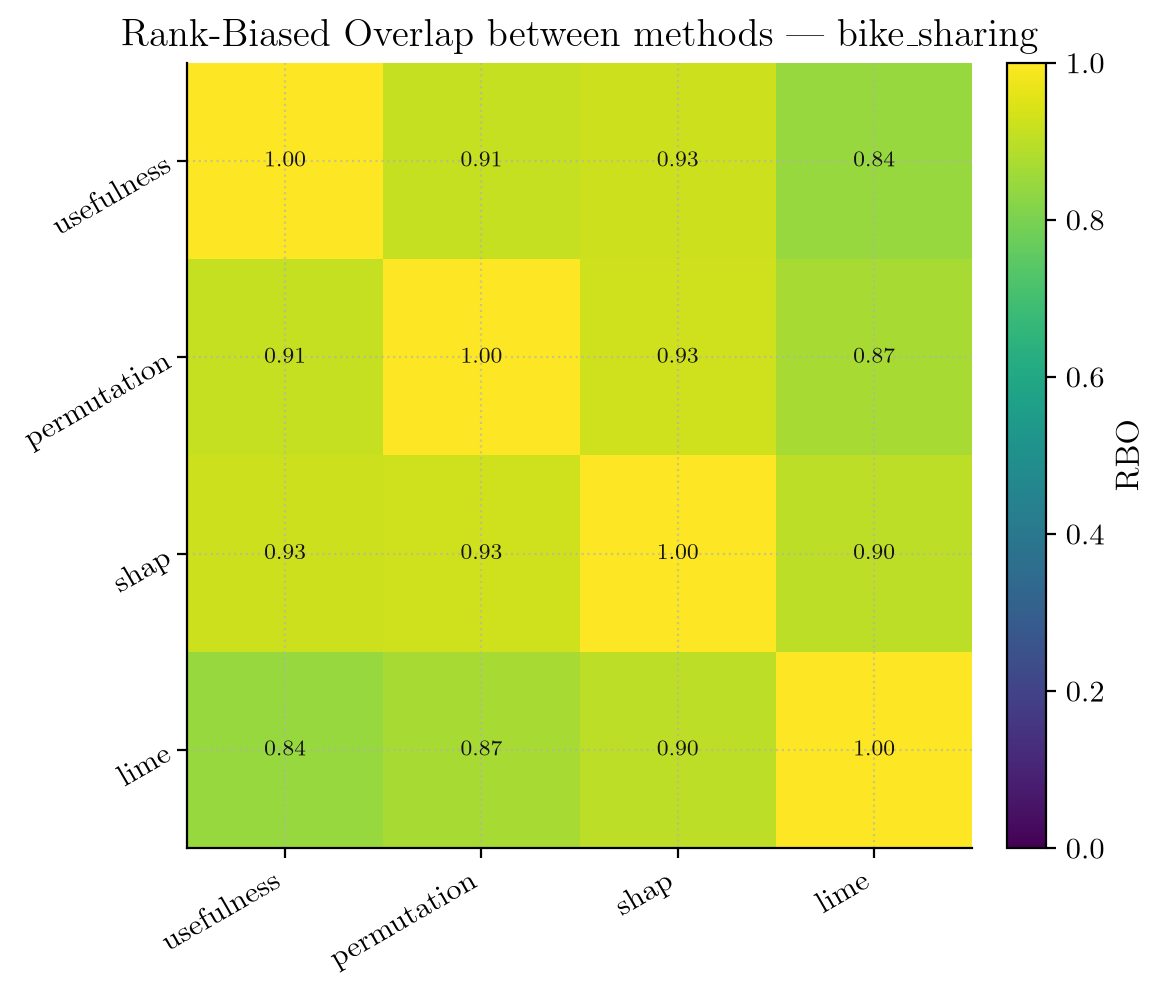

The table this chart was drawn from, first rows:
, usefulness, permutation, shap, lime
usefulness, 1.0, 0.9134, 0.9251, 0.8443
permutation, 0.9134, 1.0, 0.9282, 0.8696
shap, 0.9251, 0.9282, 1.0, 0.9011
lime, 0.8443, 0.8696, 0.9011, 1.0
